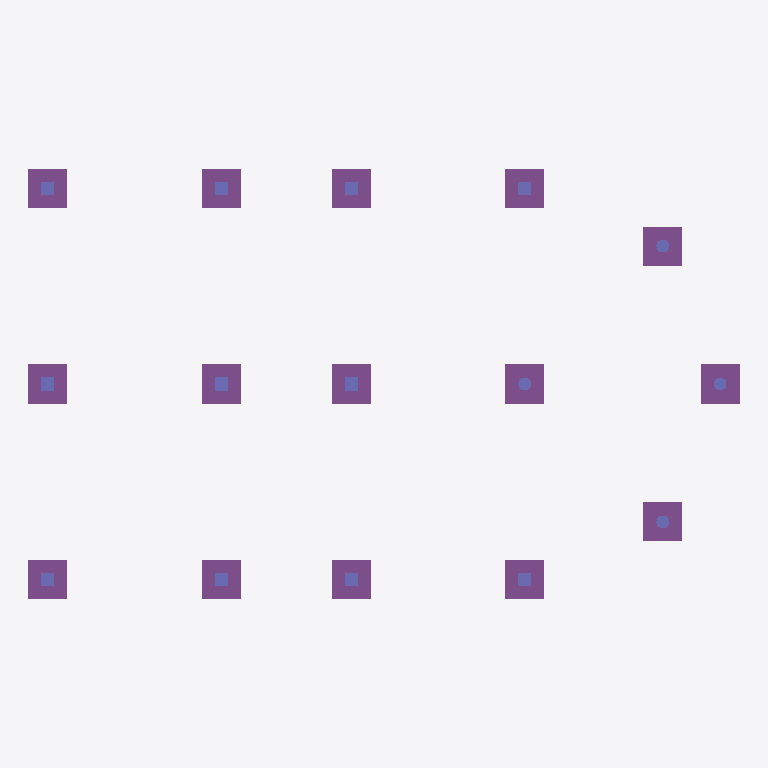
Plan cut of the same IFC building model at storey 'Unknown' (level 0.00 m, cut at 1.40 m), seen from above with north up, elements coloured by IFC class: 15 footings (purple), 15 columns (violet). Cut surfaces are drawn darker.
Extent 16.4 m × 9.9 m × 3.6 m (x, y, z). Storeys (1): Unknown at 0.00 m. Elements (77): 35 IfcVoidingFeature, 15 IfcColumn, 15 IfcFooting, 11 IfcBeam, 1 IfcSlab.

HEADER;
FILE_DESCRIPTION(('ViewDefinition [ReferenceView_V1.2]','ExchangeRequirement [Structural]','Option[Flat wide beams as plates:On]','Option[Location by:Global]','Option[Locations from Organizer:On]','Option[Layer:Name]','Option[Object coloring:standard]','Option[Export All:On]','Option[Export Pours:Off]'),'2;1');
FILE_NAME('Tekla_v0.ifc','2026-03-18T01:30:15',('macpe'),('Trimble'),'IFC Export version Oct  6 2025','Tekla structures 2025 Service Pack 5','IFC4 test model');
FILE_SCHEMA(('IFC4'));
ENDSEC;
DATA;
#29=IFCPROJECT('0bXbkUTWjAAhN1MrGYxTDM',$,'DRG PROJ NAME',$,$,$,$,(#28),#22);
#32=IFCSITE('3S5ZiN4o579OE9eq9ixYc2',$,'Unknown',$,$,#30,$,$,.ELEMENT.,$,$,$,$,#31);
#35=IFCBUILDING('3sFuQ4IB53LRrGeHwYDvGP',$,'Unknown',$,$,#34,$,$,.ELEMENT.,$,$,#31);
#209=IFCBUILDINGSTOREY('021CTyuaz7QPzV4XvH2sur',$,'Unknown',$,$,#59,$,$,.ELEMENT.,0.0);
#1142=IFCFOOTING('1MGC0difr5ERmg9KaVB19S',$,'FOOTING','900*900',$,#1138,#1141,'FP-10(?)',.PAD_FOOTING.);
#1039=IFCFOOTING('10qOrFjJbCzOno79KLTKn3',$,'FOOTING','900*900',$,#1027,#1038,'FP-10(?)',.PAD_FOOTING.);
#1132=IFCFOOTING('0rnHBGuuf9TROGLaZcfu$y',$,'FOOTING','900*900',$,#1128,#1131,'FP-10(?)',.PAD_FOOTING.);
#1152=IFCFOOTING('22RtHNnjnDRRyeGcobRiFV',$,'FOOTING','900*900',$,#1148,#1151,'FP-10(?)',.PAD_FOOTING.);
#1062=IFCFOOTING('1Jaaex0gv67Qf0ysj9r8kH',$,'FOOTING','900*900',$,#1058,#1061,'FP-10(?)',.PAD_FOOTING.);
#1072=IFCFOOTING('2xF6goXRnFMAftEK5sSjJl',$,'FOOTING','900*900',$,#1068,#1071,'FP-10(?)',.PAD_FOOTING.);
#1082=IFCFOOTING('39LhsGROT5FwQkOAEB0Vpr',$,'FOOTING','900*900',$,#1078,#1081,'FP-10(?)',.PAD_FOOTING.);
#1092=IFCFOOTING('27nwIl$b5BQx27tezgAn3w',$,'FOOTING','900*900',$,#1088,#1091,'FP-10(?)',.PAD_FOOTING.);
#1102=IFCFOOTING('0NsR__A8rAP8XOJpyhWQIc',$,'FOOTING','900*900',$,#1098,#1101,'FP-10(?)',.PAD_FOOTING.);
#1112=IFCFOOTING('0v_cfJwZz7$uX0hfUDFJPY',$,'FOOTING','900*900',$,#1108,#1111,'FP-10(?)',.PAD_FOOTING.);
#1122=IFCFOOTING('39Bd81Y5r9vQiqU5zjOTrD',$,'FOOTING','900*900',$,#1118,#1121,'FP-10(?)',.PAD_FOOTING.);
#1162=IFCFOOTING('3dWE9hD8j9RODo0QQysq9V',$,'FOOTING','900*900',$,#1158,#1161,'FP-10(?)',.PAD_FOOTING.);
#1172=IFCFOOTING('3HXvhD85v7dfRmvAZ7SmW3',$,'FOOTING','900*900',$,#1168,#1171,'FP-10(?)',.PAD_FOOTING.);
#1182=IFCFOOTING('2HV2mia9T0mQxQg97m8pE7',$,'FOOTING','900*900',$,#1178,#1181,'FP-10(?)',.PAD_FOOTING.);
#1192=IFCFOOTING('1jVTgnxK94Vx6st0xjhuFx',$,'FOOTING','900*900',$,#1188,#1191,'FP-10(?)',.PAD_FOOTING.);
#860=IFCCOLUMN('1CrLRSYkP5CBB8ja4_Rb9F',$,'COLUMN','300*300',$,#854,#859,'C30/37',.COLUMN.);
#888=IFCCOLUMN('1hUbyOYS184hVrw8q2bFbu',$,'COLUMN','300*300',$,#882,#887,'C30/37',.COLUMN.);
#1015=IFCCOLUMN('1gxVe_8Wb1XOOCxkLktmP_',$,'COLUMN','300*300',$,#1010,#1014,'C30/37',.COLUMN.);
#783=IFCCOLUMN('0H0KQ5Rm9CuvUwOcUQ8If8',$,'COLUMN','300*300',$,#777,#782,'C30/37',.COLUMN.);
#817=IFCCOLUMN('1oUii1RgT8SOU0f_3DTBGA',$,'COLUMN','300*300',$,#811,#816,'C30/37',.COLUMN.);
#842=IFCCOLUMN('3K8OLLq7r8_OCmsmEHsfeD',$,'COLUMN','300*300',$,#837,#841,'C30/37',.COLUMN.);
#964=IFCCOLUMN('3Yevdzr4PC3gw7ye$fsahg',$,'COLUMN','300*300',$,#959,#963,'C30/37',.COLUMN.);
#981=IFCCOLUMN('3aQaWsOzT4uOdGSsc3lWMo',$,'COLUMN','300*300',$,#976,#980,'C30/37',.COLUMN.);
#998=IFCCOLUMN('1dfF79_SDE$9r_GwET51$A',$,'COLUMN','300*300',$,#993,#997,'C30/37',.COLUMN.);
#941=IFCCOLUMN('2Cu6pqc6v2$OgC0Tnk19ZF',$,'COLUMN','300*300',$,#935,#940,'C30/37',.COLUMN.);
#1203=IFCCOLUMN('1j2Vs59FbEGB9l1ZBT$kVJ',$,'COLUMN','300*300',$,#1198,#1202,'C30/37',.COLUMN.);
#919=IFCCOLUMN('0L4MY4Rbz7vRg_kGmM8qWP',$,'COLUMN','D300',$,#914,#918,'C30/37',.COLUMN.);
#589=IFCCOLUMN('29YMdS0FjDvPgz2JMzq7ue',$,'COLUMN','D300',$,#577,#588,'C30/37',.COLUMN.);
#743=IFCCOLUMN('08fyaeSSX4iwYSoF26x1jC',$,'COLUMN','D300',$,#737,#742,'C30/37',.COLUMN.);
#761=IFCCOLUMN('2oSO$5XO92Vhxf7MpAa8sY',$,'COLUMN','D300',$,#755,#760,'C30/37',.COLUMN.);
ENDSEC;
